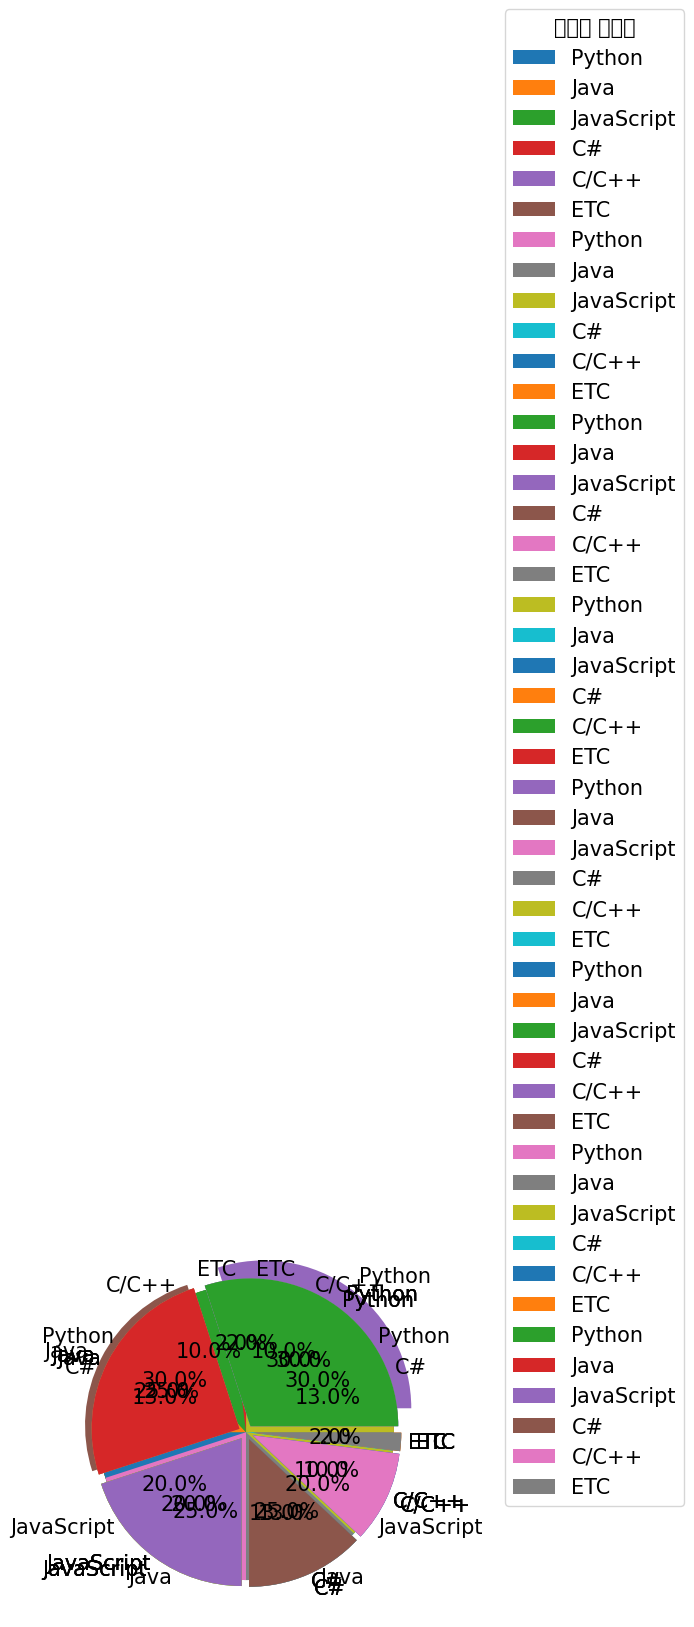

Here is the Python script that generated this plot:
"""
https://www.youtube.com/watch?v=PjhlUzp_cU0&t=960s

나도코딩
파이썬 코딩 무료 강의 (활용편5) - 데이터 분석 및 시각화, 이 영상 하나로 끝내세요

2022-08-04 04:28:37 ~ 04:38:43
"""

import matplotlib.pyplot as plt
import matplotlib
matplotlib.rcParams['font.family'] = 'AppleGothic'
matplotlib.rcParams['font.size'] = 15
matplotlib.rcParams['axes.unicode_minus'] = False

'''
13. 원 그래프 (기본)
'''

values = [30, 25, 20, 13, 10, 2]
labels = ['Python', 'Java', 'JavaScript', 'C#', 'C/C++', 'ETC']

plt.pie(values, labels=labels, autopct='%.1f')
plt.pie(values, labels=labels, autopct='%.1f%%')  # %까지 출력 원한다면
plt.pie(values, labels=labels, autopct='%.1f%%', startangle=90)
# 90도 각도부터 데이터 나열되길 바란다면
plt.pie(values, labels=labels, autopct='%.1f%%', startangle=90, counterclock=False)
# 90도 각도이되, 시계 방향으로 나열되길 바란다면
plt.show()


values = [30, 25, 20, 13, 10, 2]
labels = ['Python', 'Java', 'JavaScript', 'C#', 'C/C++', 'ETC']
explode = [0.2, 0.1, 0, 0, 0, 0]
# 0, 1번째 데이터만 따로 떼어서 보이게 하고 싶다면 거리 설정해주면 됨.
plt.pie(values, labels=labels, explode=explode)
plt.show()

# 전체 데이터가 균등한 거리로 떨어지게 하고 싶다면
explode = [0.05]*6
# 0, 1번째 데이터만 따로 떼어서 보이게 하고 싶다면 거리 설정해주면 됨.
plt.pie(values, labels=labels, explode=explode)
plt.show()

# 범례 표시
plt.pie(values, labels=labels, explode=explode)
plt.legend(loc=(1.2, 0.3))
plt.show()

# 범례에 타이틀 표시
# plt.title('언어별 선호도')하면 차트 전체 위에 뜨지만, legend 안에 쓰면 범례 표 안에 뜸
plt.pie(values, labels=labels, explode=explode)
plt.legend(loc=(1.2, 0.3), title='언어별 선호도')
plt.show()
